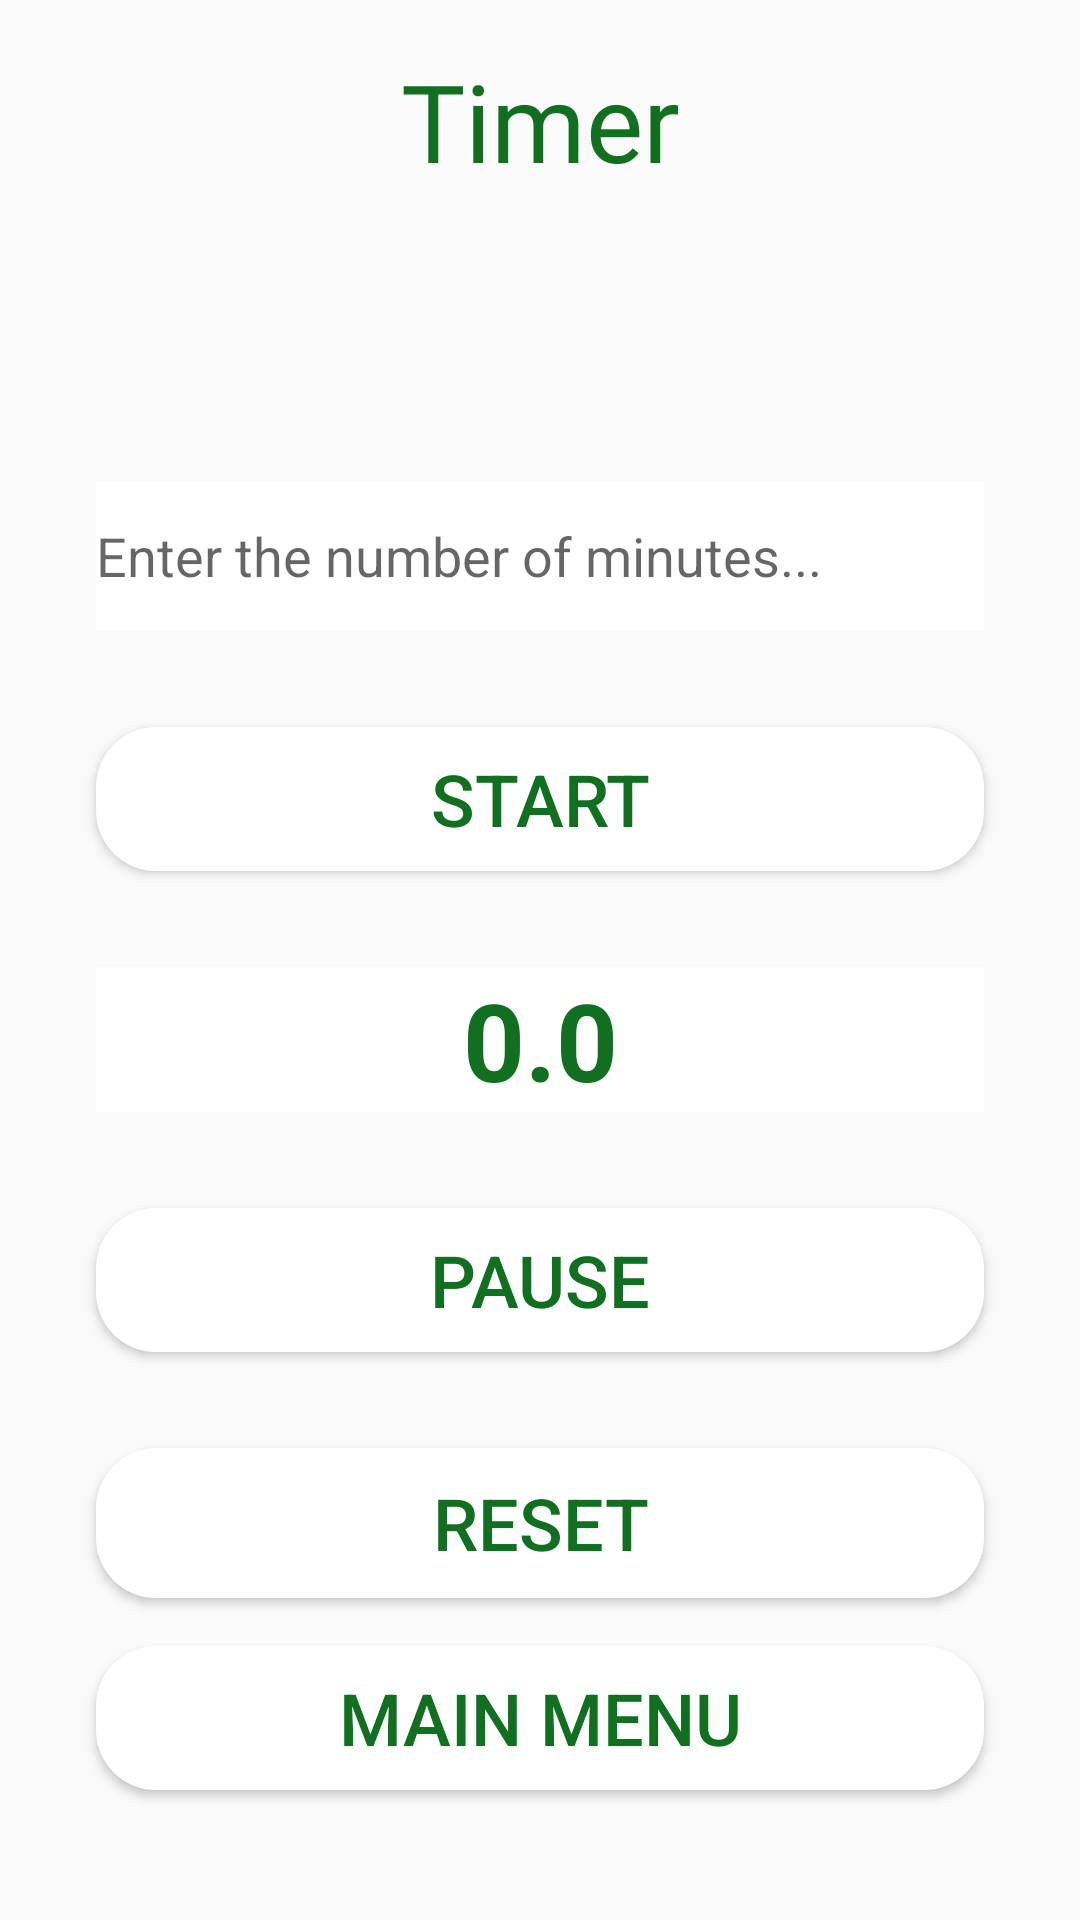

Produce the Android XML layout that renders to this screen, including the resource entries it uses.
<!-- AndroidManifest.xml: application theme AppTheme -->
<!-- res/layout/activity_timer.xml -->
<?xml version="1.0" encoding="utf-8"?>
<androidx.constraintlayout.widget.ConstraintLayout xmlns:android="http://schemas.android.com/apk/res/android"
    xmlns:app="http://schemas.android.com/apk/res-auto"
    xmlns:tools="http://schemas.android.com/tools"
    android:layout_width="match_parent"
    android:layout_height="match_parent"
    tools:context=".TimerActivity">

    <ImageView
        android:id="@+id/imageView5"
        android:layout_width="471dp"
        android:layout_height="832dp"
        app:layout_constraintBottom_toBottomOf="parent"
        app:layout_constraintEnd_toEndOf="parent"
        app:layout_constraintStart_toStartOf="parent"
        app:layout_constraintTop_toTopOf="parent"
        app:layout_constraintVertical_bias="0.504"
        app:srcCompat="@drawable/ic_thyme_savor_background" />

    <TextView
        android:id="@+id/timerTV"
        android:layout_width="0dp"
        android:layout_height="wrap_content"
        android:layout_marginStart="16dp"
        android:layout_marginTop="16dp"
        android:layout_marginEnd="16dp"
        android:fontFamily="@font/merriweather_light"
        android:text="Timer"
        android:textAlignment="center"
        android:textColor="#107020"
        android:textSize="36sp"
        app:layout_constraintEnd_toEndOf="parent"
        app:layout_constraintStart_toStartOf="parent"
        app:layout_constraintTop_toTopOf="parent" />

    <EditText
        android:id="@+id/enterTimeET"
        android:layout_width="0dp"
        android:layout_height="50dp"
        android:layout_marginStart="32dp"
        android:layout_marginTop="96dp"
        android:layout_marginEnd="32dp"
        android:background="#ffffff"
        android:ems="10"
        android:hint="Enter the number of minutes..."
        android:inputType="textPersonName"
        android:onClick="clearMessage"
        android:textColor="@android:color/darker_gray"
        app:layout_constraintEnd_toEndOf="parent"
        app:layout_constraintHorizontal_bias="0.0"
        app:layout_constraintStart_toStartOf="parent"
        app:layout_constraintTop_toBottomOf="@+id/timerTV" />

    <Button
        android:id="@+id/startBtn"
        android:layout_width="0dp"
        android:layout_height="wrap_content"
        android:layout_marginStart="32dp"
        android:layout_marginTop="32dp"
        android:layout_marginEnd="32dp"
        android:background="@drawable/round_button"
        android:text="Start"
        android:textColor="#107020"
        android:textSize="24sp"
        android:onClick="startTimer"
        app:layout_constraintEnd_toEndOf="parent"
        app:layout_constraintStart_toStartOf="parent"
        app:layout_constraintTop_toBottomOf="@+id/enterTimeET" />

    <TextView
        android:id="@+id/counterTV"
        android:layout_width="0dp"
        android:layout_height="wrap_content"
        android:layout_marginStart="32dp"
        android:layout_marginTop="32dp"
        android:layout_marginEnd="32dp"
        android:background="#FFFFFF"
        android:text="0.0"
        android:textAlignment="center"
        android:textColor="#107020"
        android:textSize="36sp"
        android:textStyle="bold"
        app:layout_constraintEnd_toEndOf="parent"
        app:layout_constraintStart_toStartOf="parent"
        app:layout_constraintTop_toBottomOf="@+id/startBtn" />

    <Button
        android:id="@+id/pauseBtn"
        android:layout_width="0dp"
        android:layout_height="wrap_content"
        android:layout_marginStart="32dp"
        android:layout_marginTop="32dp"
        android:layout_marginEnd="32dp"
        android:background="@drawable/round_button"
        android:text="Pause"
        android:textColor="#107020"
        android:textSize="24sp"
        android:onClick="pauseTimer"
        app:layout_constraintEnd_toEndOf="parent"
        app:layout_constraintStart_toStartOf="parent"
        app:layout_constraintTop_toBottomOf="@+id/counterTV" />

    <Button
        android:id="@+id/mainMenu2Btn"
        android:layout_width="0dp"
        android:layout_height="wrap_content"
        android:layout_marginStart="32dp"
        android:layout_marginEnd="32dp"
        android:background="@drawable/round_button"
        android:onClick="mainMenu2"
        android:text="Main Menu"
        android:textColor="#107020"
        android:textSize="24sp"
        app:layout_constraintBottom_toBottomOf="parent"
        app:layout_constraintEnd_toEndOf="parent"
        app:layout_constraintHorizontal_bias="0.0"
        app:layout_constraintStart_toStartOf="parent"
        app:layout_constraintTop_toBottomOf="@+id/resetBtn"
        app:layout_constraintVertical_bias="0.272" />

    <Button
        android:id="@+id/resetBtn"
        android:layout_width="0dp"
        android:layout_height="50dp"
        android:layout_marginStart="32dp"
        android:layout_marginTop="32dp"
        android:layout_marginEnd="32dp"
        android:background="@drawable/round_button"
        android:text="Reset"
        android:textColor="#107020"
        android:textSize="24sp"
        android:onClick="resetTimer"
        app:layout_constraintEnd_toEndOf="parent"
        app:layout_constraintHorizontal_bias="0.0"
        app:layout_constraintStart_toStartOf="parent"
        app:layout_constraintTop_toBottomOf="@+id/pauseBtn" />


</androidx.constraintlayout.widget.ConstraintLayout>
<!-- resources referenced by this layout -->
<resources>
  <!-- drawable round_button (drawable) -->
  <?xml version="1.0" encoding="utf-8"?>
  <shape xmlns:android="http://schemas.android.com/apk/res/android" android:shape="rectangle">
  
      <solid android:color="#ffffffff"/>
  
      <corners android:radius="20dp"/>
  
  </shape>
  <style name="AppTheme" parent="Theme.AppCompat.Light.DarkActionBar">
          
          <item name="colorPrimary">@color/colorPrimary</item>
          <item name="colorPrimaryDark">@color/colorPrimaryDark</item>
          <item name="colorAccent">@color/colorAccent</item>
      </style>
  <!-- not gathered from this repository: default colours our renderer supplied (Android Studio template values) -->
  <color name="colorPrimary">#FF6200EE</color>
  <color name="colorPrimaryDark">#FF3700B3</color>
  <color name="colorAccent">#FF03DAC5</color>
</resources>
